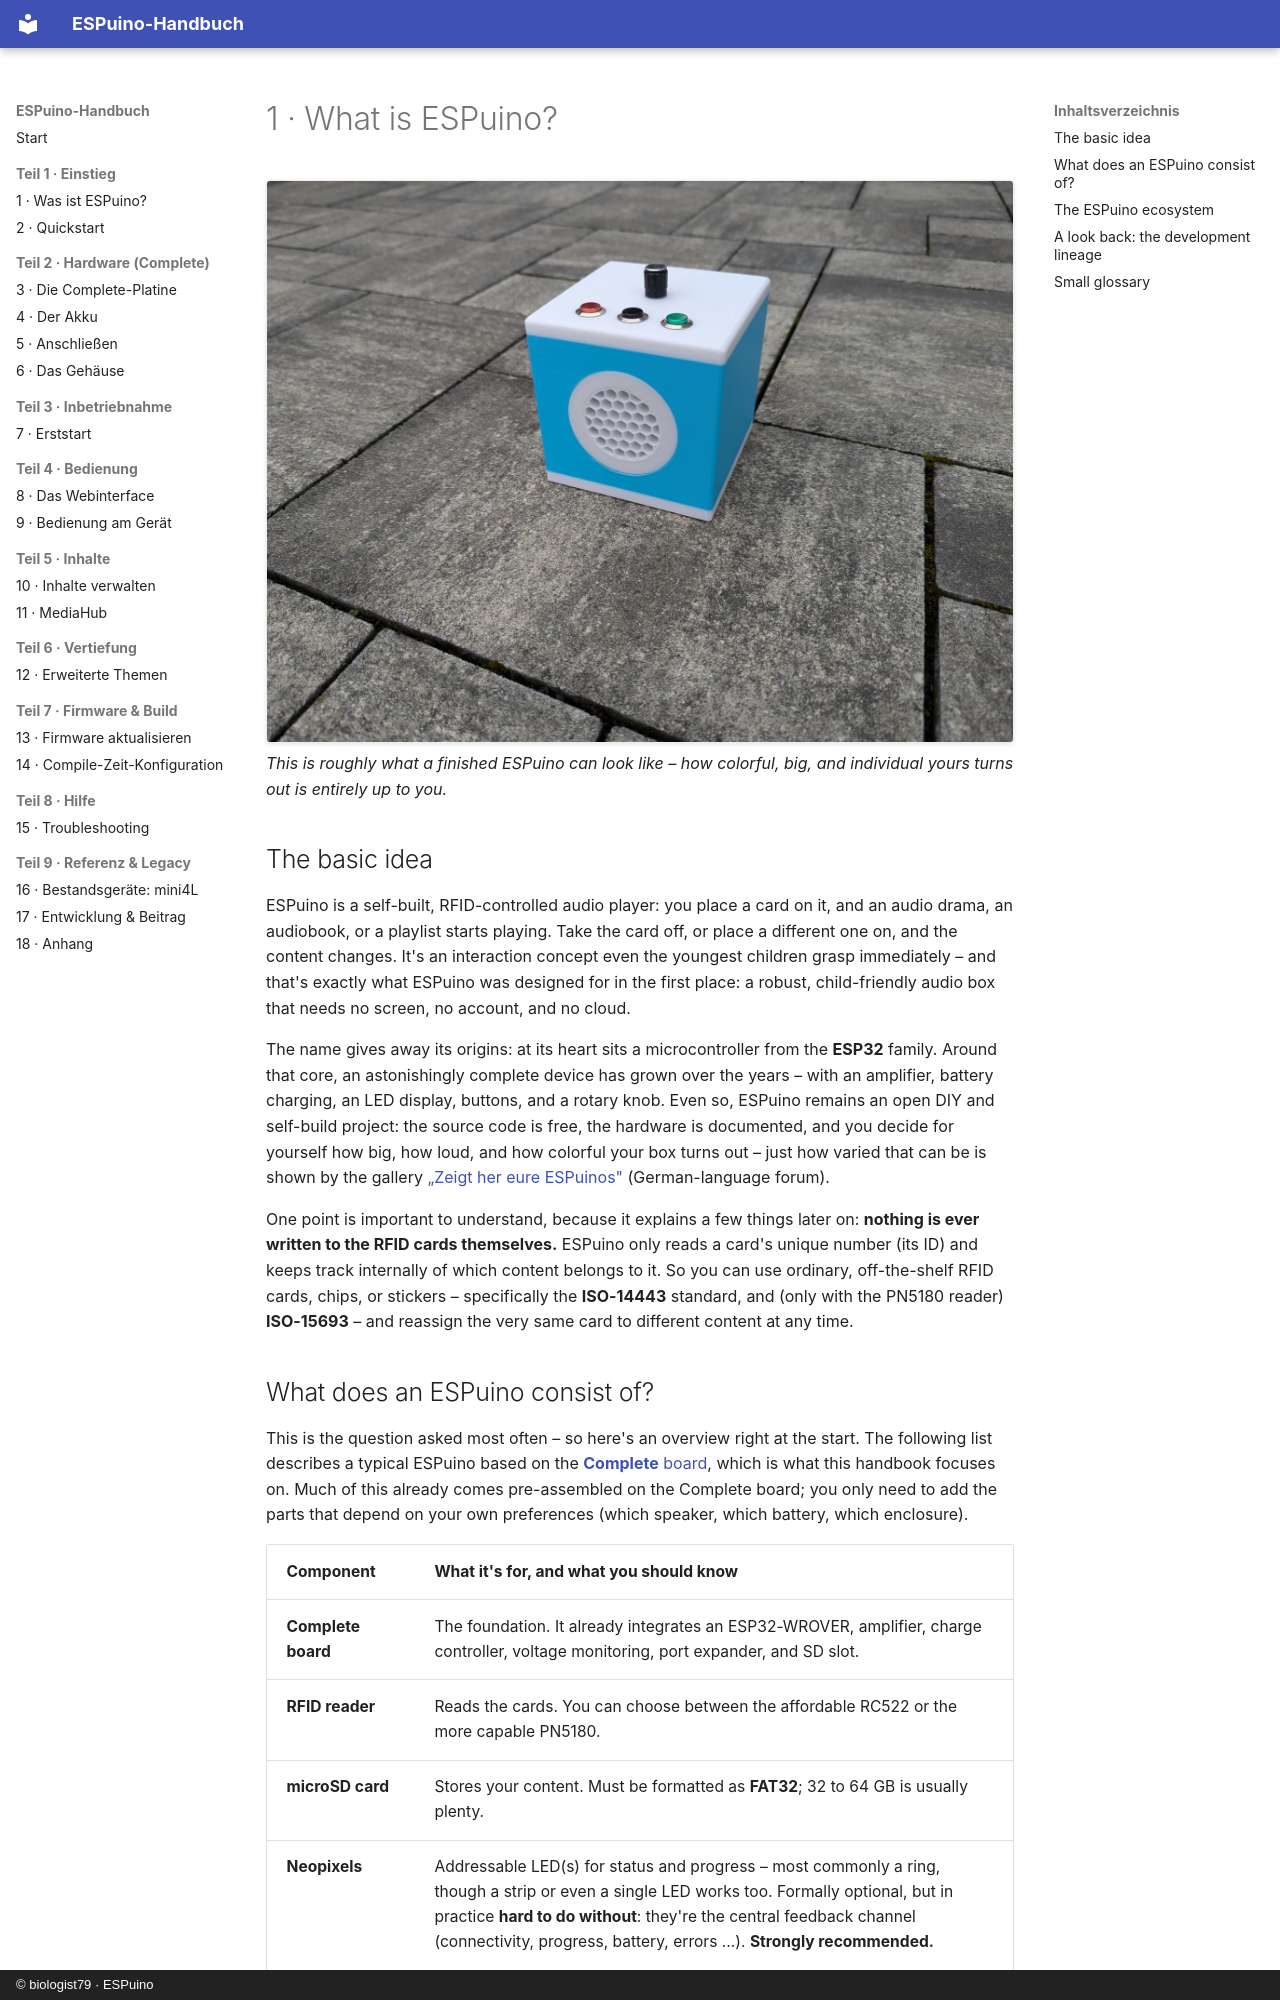

repository: biologist79/ESPuino-Docs · page: einstieg/was-ist-espuino.en/index.html · generator: mkdocs · copyright: © biologist79 · ESPuino

# 1 · What is ESPuino?

![A finished ESPuino: a light blue and white cube with a speaker, three buttons, and a rotary knob](../assets/Biobox3d.jpg)
*This is roughly what a finished ESPuino can look like – how colorful, big, and individual yours turns out is entirely up to you.*

## The basic idea

ESPuino is a self-built, RFID-controlled audio player: you place a card on it, and an audio drama,
an audiobook, or a playlist starts playing. Take the card off, or place a different one on, and the
content changes. It's an interaction concept even the youngest children grasp immediately – and
that's exactly what ESPuino was designed for in the first place: a robust, child-friendly audio box
that needs no screen, no account, and no cloud.

The name gives away its origins: at its heart sits a microcontroller from the **ESP32** family.
Around that core, an astonishingly complete device has grown over the years – with an amplifier,
battery charging, an LED display, buttons, and a rotary knob. Even so, ESPuino remains an open
DIY and self-build project: the source code is free, the hardware is documented, and you decide
for yourself how big, how loud, and how colorful your box turns out – just how varied that can be
is shown by the gallery
[„Zeigt her eure ESPuinos"](https://forum.espuino.de/t/zeigt-her-eure-espuinos/554) (German-language
forum).

One point is important to understand, because it explains a few things later on: **nothing is ever
written to the RFID cards themselves.** ESPuino only reads a card's unique number (its ID) and
keeps track internally of which content belongs to it. So you can use ordinary, off-the-shelf RFID
cards, chips, or stickers – specifically the **ISO-14443** standard, and (only with the PN5180
reader) **ISO-15693** – and reassign the very same card to different content at any time.
